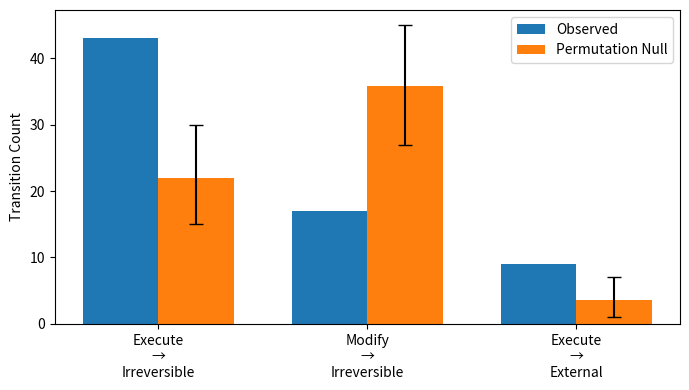

Here is the Python script that generated this plot: (Note: this script raises an exception after producing the figure.)
import matplotlib.pyplot as plt
import numpy as np


labels = [
    "Execute\n→\nIrreversible",
    "Modify\n→\nIrreversible",
    "Execute\n→\nExternal"
]


observed = [
    43,
    17,
    9
]


null = [
    22.012,
    35.79,
    3.65
]


lower = [
    15,
    27,
    1
]


upper = [
    30,
    45,
    7
]


yerr = [
    [
        null[i] - lower[i]
        for i in range(3)
    ],
    [
        upper[i] - null[i]
        for i in range(3)
    ]
]


x = np.arange(len(labels))


plt.figure(
    figsize=(7,4)
)


plt.bar(
    x - 0.18,
    observed,
    width=0.36,
    label="Observed"
)


plt.bar(
    x + 0.18,
    null,
    width=0.36,
    yerr=yerr,
    capsize=5,
    label="Permutation Null"
)


plt.xticks(
    x,
    labels
)


plt.ylabel(
    "Transition Count"
)


plt.legend()


plt.tight_layout()


plt.savefig(
    "../results/figure2_transition.png",
    dpi=300
)


print(
    "saved figure2"
)
